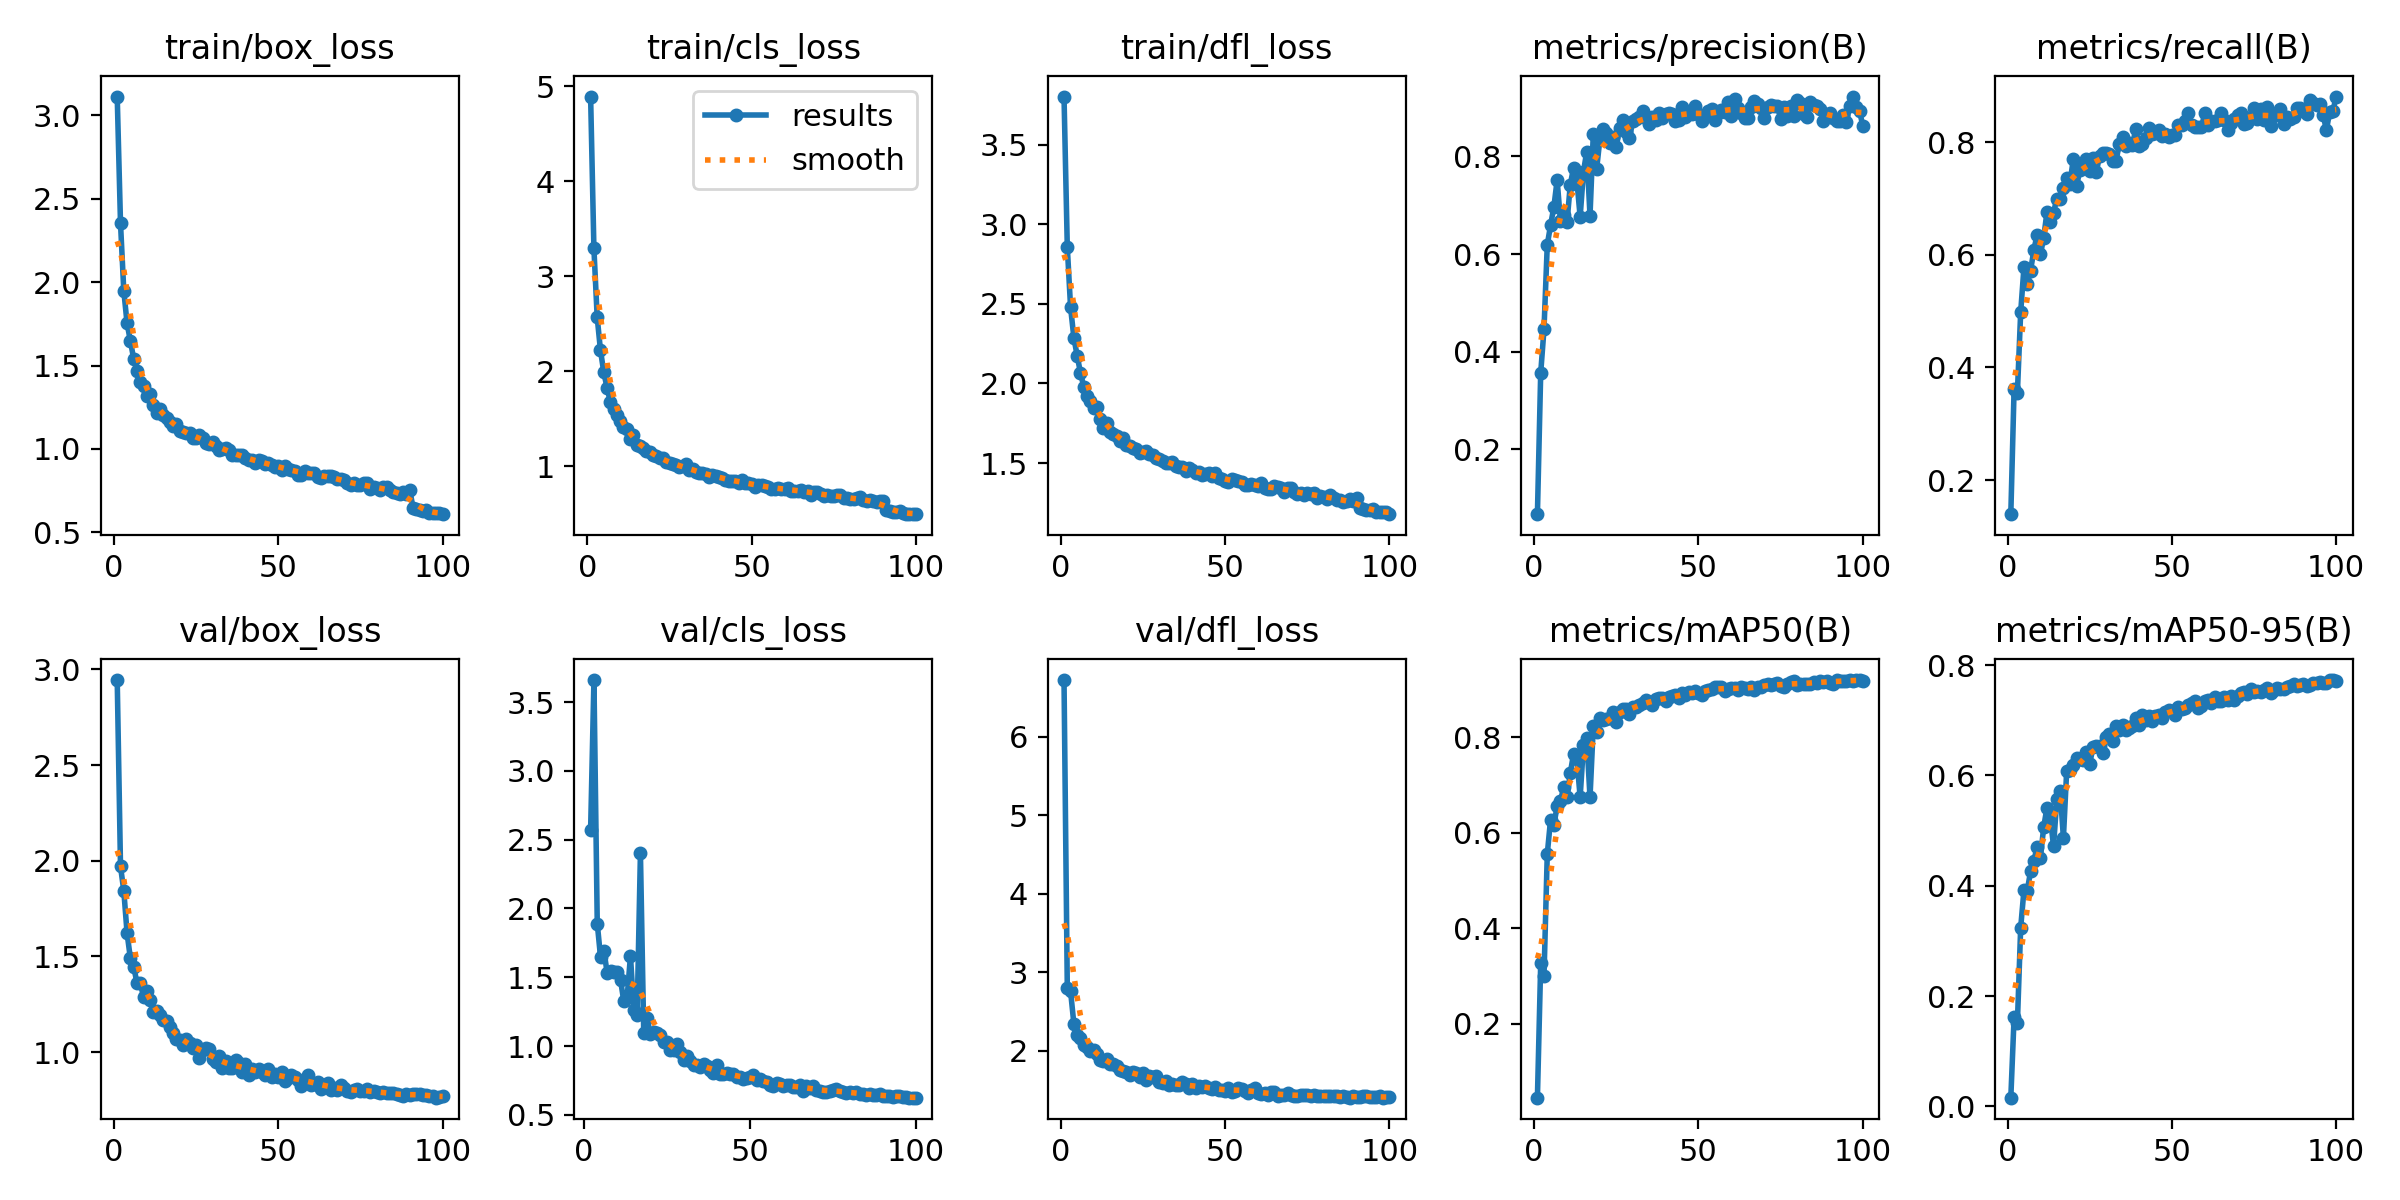

Source data for this figure (header and first rows):
epoch, time, train/box_loss, train/cls_loss, train/dfl_loss, metrics/precision(B), metrics/recall(B), metrics/mAP50(B), metrics/mAP50-95(B), val/box_loss, val/cls_loss, val/dfl_loss, lr/pg0, lr/pg1, lr/pg2
1, 104.1, 3.111, 4.893, 3.802, 0.0674, 0.1395, 0.04547, 0.01584, 2.944, inf, 6.722, 0.0004148, 0.0004148, 0.0004148
2, 214.1, 2.353, 3.295, 2.856, 0.3566, 0.3616, 0.3265, 0.1616, 1.97, 2.57, 2.8, 0.0008232, 0.0008232, 0.0008232
3, 295.7, 1.947, 2.568, 2.477, 0.4462, 0.3548, 0.2999, 0.1512, 1.843, 3.661, 2.755, 0.001223, 0.001223, 0.001223
4, 382.5, 1.752, 2.219, 2.287, 0.6191, 0.4978, 0.5559, 0.3239, 1.621, 1.89, 2.343, 0.001213, 0.001213, 0.001213
5, 513.1, 1.647, 1.99, 2.174, 0.6592, 0.578, 0.6276, 0.3924, 1.49, 1.644, 2.203, 0.0012, 0.0012, 0.0012
6, 624.7, 1.541, 1.823, 2.067, 0.6965, 0.5482, 0.6162, 0.3912, 1.447, 1.694, 2.161, 0.001188, 0.001188, 0.001188
7, 740.2, 1.468, 1.676, 1.98, 0.7514, 0.5714, 0.6562, 0.4259, 1.362, 1.529, 2.07, 0.001176, 0.001176, 0.001176
8, 839, 1.399, 1.598, 1.919, 0.6686, 0.6081, 0.6659, 0.4449, 1.363, 1.548, 2.048, 0.001163, 0.001163, 0.001163
9, 946.4, 1.375, 1.539, 1.892, 0.6797, 0.6355, 0.6967, 0.4701, 1.287, 1.539, 2.001, 0.001151, 0.001151, 0.001151
10, 1076, 1.315, 1.473, 1.844, 0.6651, 0.6005, 0.6757, 0.45, 1.319, 1.536, 2.011, 0.001139, 0.001139, 0.001139
11, 1179, 1.33, 1.412, 1.853, 0.7419, 0.6299, 0.7251, 0.506, 1.269, 1.48, 1.959, 0.001126, 0.001126, 0.001126
12, 1277, 1.266, 1.386, 1.775, 0.7772, 0.6761, 0.7658, 0.5417, 1.209, 1.325, 1.88, 0.001114, 0.001114, 0.001114
13, 1403, 1.216, 1.284, 1.721, 0.7509, 0.6585, 0.7548, 0.5245, 1.212, 1.353, 1.874, 0.001102, 0.001102, 0.001102
14, 1506, 1.238, 1.329, 1.751, 0.6764, 0.6749, 0.675, 0.4714, 1.196, 1.655, 1.901, 0.001089, 0.001089, 0.001089
15, 1629, 1.203, 1.226, 1.695, 0.7683, 0.6996, 0.7833, 0.5573, 1.166, 1.261, 1.834, 0.001077, 0.001077, 0.001077
16, 1742, 1.186, 1.21, 1.683, 0.8098, 0.6996, 0.7985, 0.5725, 1.163, 1.225, 1.837, 0.001064, 0.001064, 0.001064
17, 1854, 1.165, 1.193, 1.671, 0.6789, 0.7186, 0.6744, 0.4868, 1.133, 2.4, 1.804, 0.001052, 0.001052, 0.001052
18, 1978, 1.136, 1.161, 1.64, 0.8468, 0.7354, 0.8233, 0.6088, 1.099, 1.092, 1.753, 0.00104, 0.00104, 0.00104
19, 2073, 1.15, 1.153, 1.658, 0.7735, 0.7263, 0.8113, 0.61, 1.069, 1.205, 1.737, 0.001027, 0.001027, 0.001027
20, 2193, 1.105, 1.118, 1.611, 0.835, 0.7701, 0.8412, 0.6189, 1.065, 1.084, 1.734, 0.001015, 0.001015, 0.001015
21, 2293, 1.1, 1.104, 1.605, 0.8559, 0.7222, 0.8372, 0.6314, 1.037, 1.104, 1.692, 0.001002, 0.001002, 0.001002
22, 2409, 1.093, 1.083, 1.592, 0.8484, 0.7496, 0.8389, 0.6305, 1.069, 1.095, 1.73, 0.0009901, 0.0009901, 0.0009901
23, 2503, 1.093, 1.083, 1.588, 0.8273, 0.7618, 0.8415, 0.6282, 1.047, 1.079, 1.713, 0.0009778, 0.0009778, 0.0009778
24, 2600, 1.065, 1.038, 1.563, 0.8392, 0.7706, 0.8538, 0.6427, 1.019, 1.031, 1.668, 0.0009654, 0.0009654, 0.0009654
25, 2699, 1.063, 1.034, 1.567, 0.8201, 0.749, 0.8319, 0.6209, 1.036, 1.03, 1.713, 0.000953, 0.000953, 0.000953
26, 2807, 1.081, 1.02, 1.579, 0.858, 0.771, 0.8533, 0.6511, 0.967, 0.9707, 1.629, 0.0009406, 0.0009406, 0.0009406
27, 2890, 1.067, 1.007, 1.558, 0.8749, 0.7465, 0.8588, 0.6528, 1.008, 0.974, 1.674, 0.0009283, 0.0009283, 0.0009283
28, 2993, 1.039, 0.988, 1.548, 0.8495, 0.7751, 0.8593, 0.6529, 1.019, 1.011, 1.664, 0.0009159, 0.0009159, 0.0009159
29, 3081, 1.032, 0.9975, 1.533, 0.837, 0.7814, 0.8498, 0.6414, 1.013, 0.9592, 1.68, 0.0009035, 0.0009035, 0.0009035
30, 3164, 1.041, 1.022, 1.525, 0.8726, 0.7813, 0.864, 0.6688, 0.9625, 0.8955, 1.607, 0.0008911, 0.0008911, 0.0008911
31, 3246, 1.019, 0.9572, 1.514, 0.8771, 0.7781, 0.8638, 0.675, 0.9484, 0.9267, 1.585, 0.0008787, 0.0008787, 0.0008787
32, 3331, 0.9943, 0.9654, 1.499, 0.8817, 0.767, 0.8675, 0.6624, 0.977, 0.8938, 1.612, 0.0008664, 0.0008664, 0.0008664
33, 3444, 0.9972, 0.9376, 1.503, 0.8924, 0.7661, 0.8723, 0.6888, 0.9183, 0.8619, 1.56, 0.000854, 0.000854, 0.000854
34, 3538, 1.006, 0.9319, 1.506, 0.879, 0.7965, 0.8787, 0.6817, 0.9534, 0.8628, 1.581, 0.0008416, 0.0008416, 0.0008416
35, 3636, 0.9935, 0.9274, 1.484, 0.8666, 0.8095, 0.875, 0.6909, 0.9154, 0.8444, 1.561, 0.0008293, 0.0008293, 0.0008293
36, 3758, 0.9624, 0.9197, 1.476, 0.8814, 0.7931, 0.8671, 0.6829, 0.918, 0.8676, 1.565, 0.0008169, 0.0008169, 0.0008169
37, 3945, 0.9639, 0.8886, 1.477, 0.8752, 0.7983, 0.8803, 0.6859, 0.9572, 0.8544, 1.6, 0.0008045, 0.0008045, 0.0008045
38, 4047, 0.9638, 0.9092, 1.448, 0.8891, 0.7947, 0.8823, 0.6903, 0.9426, 0.8263, 1.582, 0.0007921, 0.0007921, 0.0007921
39, 4165, 0.9647, 0.8917, 1.468, 0.8786, 0.8232, 0.8832, 0.7039, 0.8965, 0.8006, 1.522, 0.0007797, 0.0007797, 0.0007797
40, 4275, 0.9475, 0.8896, 1.456, 0.8868, 0.7937, 0.8753, 0.6915, 0.9374, 0.8591, 1.575, 0.0007674, 0.0007674, 0.0007674
41, 4373, 0.9349, 0.8791, 1.437, 0.8887, 0.7969, 0.8836, 0.7102, 0.8814, 0.7994, 1.524, 0.000755, 0.000755, 0.000755
42, 4487, 0.9355, 0.8579, 1.446, 0.886, 0.8075, 0.8867, 0.7001, 0.9113, 0.7947, 1.549, 0.0007426, 0.0007426, 0.0007426
43, 4590, 0.916, 0.8439, 1.423, 0.8717, 0.8258, 0.8881, 0.7071, 0.896, 0.8058, 1.541, 0.0007302, 0.0007302, 0.0007302
44, 4698, 0.9363, 0.8468, 1.432, 0.8744, 0.814, 0.8829, 0.699, 0.9128, 0.7944, 1.553, 0.0007179, 0.0007179, 0.0007179
45, 4781, 0.926, 0.8451, 1.438, 0.9006, 0.8162, 0.8922, 0.7085, 0.8944, 0.7935, 1.53, 0.0007055, 0.0007055, 0.0007055
46, 4878, 0.9089, 0.8209, 1.42, 0.8814, 0.8207, 0.8896, 0.7093, 0.8802, 0.7774, 1.511, 0.0006931, 0.0006931, 0.0006931
47, 4990, 0.9185, 0.8529, 1.437, 0.8919, 0.8104, 0.8944, 0.7048, 0.9099, 0.7725, 1.538, 0.0006808, 0.0006808, 0.0006808
48, 5087, 0.9014, 0.8203, 1.405, 0.886, 0.8136, 0.8933, 0.715, 0.8703, 0.7607, 1.497, 0.0006684, 0.0006684, 0.0006684
49, 5189, 0.8918, 0.8212, 1.4, 0.9034, 0.8084, 0.8975, 0.7176, 0.8848, 0.7684, 1.498, 0.000656, 0.000656, 0.000656
50, 5294, 0.8978, 0.8082, 1.39, 0.8874, 0.8118, 0.8921, 0.7172, 0.8678, 0.7736, 1.492, 0.0006436, 0.0006436, 0.0006436
51, 5406, 0.8732, 0.7844, 1.381, 0.873, 0.8117, 0.8882, 0.7086, 0.8951, 0.7901, 1.519, 0.0006312, 0.0006312, 0.0006312
52, 5507, 0.8989, 0.7992, 1.399, 0.8859, 0.8295, 0.8979, 0.7235, 0.8509, 0.7503, 1.472, 0.0006189, 0.0006189, 0.0006189
53, 5634, 0.8803, 0.7972, 1.393, 0.894, 0.8295, 0.8987, 0.7211, 0.8635, 0.7595, 1.484, 0.0006065, 0.0006065, 0.0006065
54, 5802, 0.8749, 0.7915, 1.39, 0.8963, 0.8374, 0.9007, 0.7225, 0.882, 0.7428, 1.525, 0.0005941, 0.0005941, 0.0005941
55, 5899, 0.8665, 0.7772, 1.384, 0.8754, 0.8521, 0.9054, 0.7276, 0.8685, 0.7393, 1.518, 0.0005818, 0.0005818, 0.0005818
56, 6005, 0.8465, 0.7611, 1.363, 0.8896, 0.8309, 0.9056, 0.7304, 0.8542, 0.717, 1.492, 0.0005694, 0.0005694, 0.0005694
57, 6098, 0.8462, 0.7588, 1.359, 0.8945, 0.8262, 0.9048, 0.7352, 0.8206, 0.707, 1.457, 0.000557, 0.000557, 0.000557
58, 6219, 0.8703, 0.767, 1.369, 0.8914, 0.8274, 0.8964, 0.723, 0.8606, 0.7291, 1.504, 0.0005446, 0.0005446, 0.0005446
59, 6327, 0.8552, 0.7616, 1.363, 0.9114, 0.8262, 0.901, 0.7262, 0.8802, 0.7229, 1.525, 0.0005322, 0.0005322, 0.0005322
60, 6438, 0.8539, 0.759, 1.358, 0.8827, 0.8512, 0.9042, 0.7341, 0.8276, 0.7093, 1.457, 0.0005199, 0.0005199, 0.0005199
... 40 more rows
